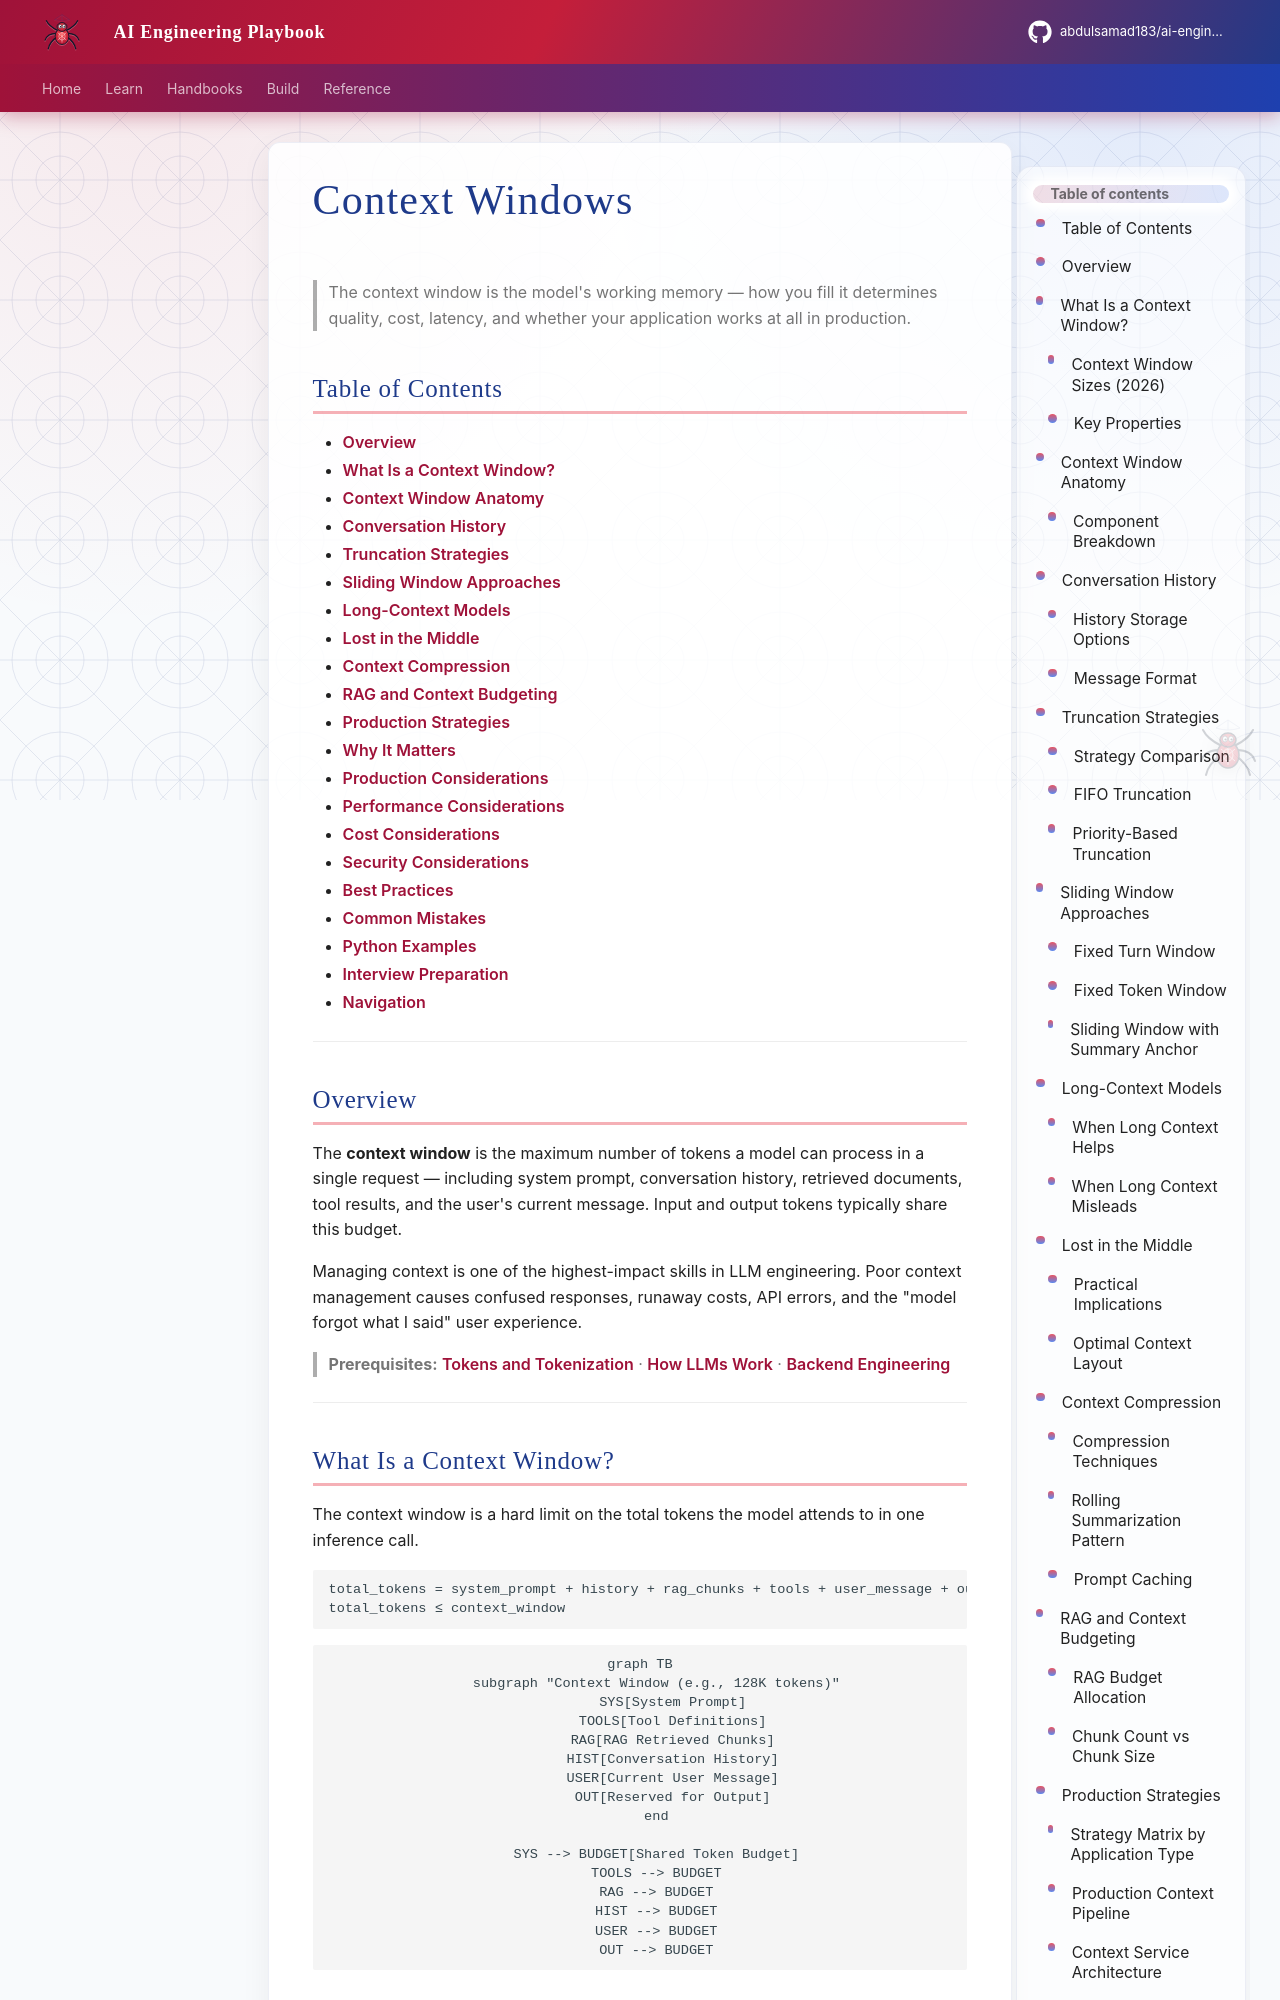

repository: abdulsamad183/ai-engineering-playbook · page: domains/llm-engineering/context-windows/index.html · generator: mkdocs

---
title: "Context Windows"
description: "Production guide to LLM context windows — history management, truncation, sliding windows, long-context models, lost-in-the-middle, compression, and production strategies."
domain: llm-engineering
tags: [context-window, history, truncation, compression, production]
status: published
created: 2026-07-13
updated: 2026-07-13
version: "1.0"
related:
  - introduction-to-llm-engineering.md
  - how-llms-work.md
  - tokens-and-tokenization.md
  - ../backend-engineering/README.md
  - ../embeddings/README.md
keywords: [context window, conversation history, truncation, sliding window, long context, lost in the middle, compression]
author: hp
---

# Context Windows

> The context window is the model's working memory — how you fill it determines quality, cost, latency, and whether your application works at all in production.

## Table of Contents

- [Overview](#overview)
- [What Is a Context Window?](#what-is-a-context-window)
- [Context Window Anatomy](#context-window-anatomy)
- [Conversation History](#conversation-history)
- [Truncation Strategies](#truncation-strategies)
- [Sliding Window Approaches](#sliding-window-approaches)
- [Long-Context Models](#long-context-models)
- [Lost in the Middle](#lost-in-the-middle)
- [Context Compression](#context-compression)
- [RAG and Context Budgeting](#rag-and-context-budgeting)
- [Production Strategies](#production-strategies)
- [Why It Matters](#why-it-matters)
- [Production Considerations](#production-considerations)
- [Performance Considerations](#performance-considerations)
- [Cost Considerations](#cost-considerations)
- [Security Considerations](#security-considerations)
- [Best Practices](#best-practices)
- [Common Mistakes](#common-mistakes)
- [Python Examples](#python-examples)
- [Interview Preparation](#interview-preparation)
- [Navigation](#navigation)

---
